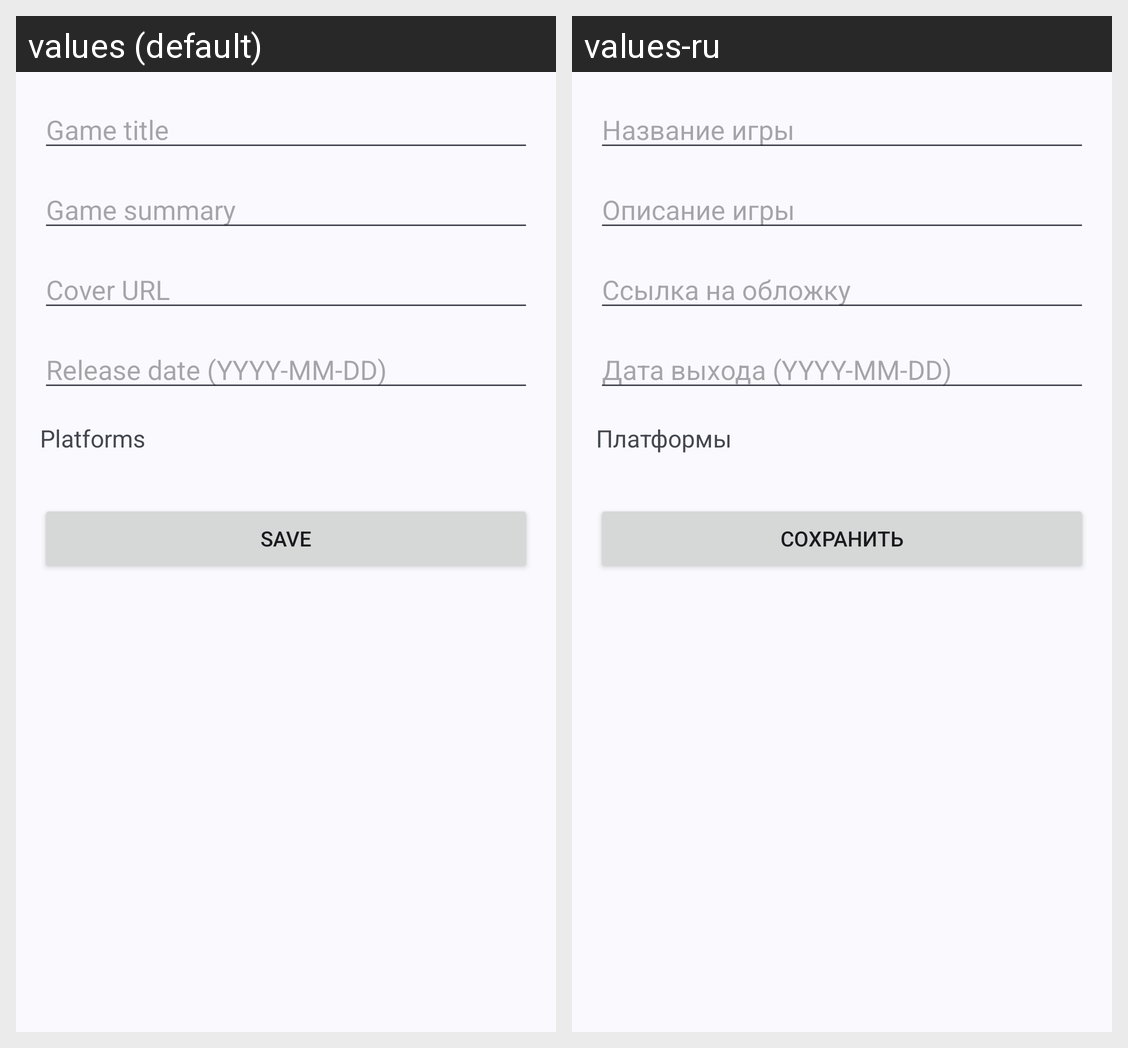

Here is an Android app screen in its default locale and in the app's own translations. Write out the translated-string differences for the strings that appear on this screen.
Android screen res/layout/fragment_edit_game.xml rendered under 2 locales, left to right: values (default), values-ru. Device: Nexus 5 (rendered at 1080×1920; each locale shown at half size, 540×960, under a caption strip naming it); theme Theme.B4cklog2.
Strings drawn on this screen, with the default value and each locale's value (text and hints the layout hard-codes, and strings that could not be matched under every locale, appear in the picture but are not listed):

game_title
  values: Game title
  values-ru: Название игры

game_summary
  values: Game summary
  values-ru: Описание игры

cover_url
  values: Cover URL
  values-ru: Ссылка на обложку

release_date_with_format
  values: Release date (YYYY-MM-DD)
  values-ru: Дата выхода (YYYY-MM-DD)

platforms
  values: Platforms
  values-ru: Платформы

save
  values: Save
  values-ru: Сохранить
